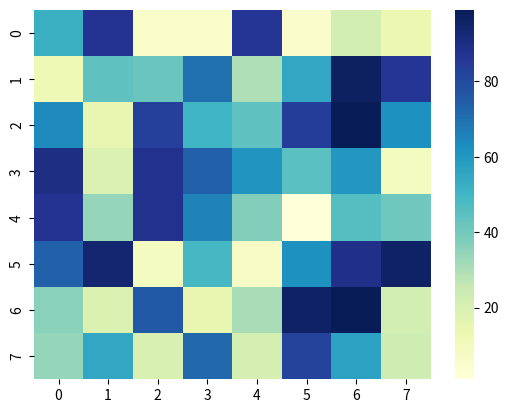

Write the Python code that produced this figure.
import seaborn as sns
import matplotlib.pyplot as plt
import numpy as np

class GridPlotter:
    SIZE = 8
    MIN_VALUE = 0
    MAX_VALUE = 100
    
    @staticmethod
    def generate_data(size, min_val, max_val):
        return np.random.randint(min_val, max_val + 1, (size, size))
    
    @staticmethod
    def plot_heatmap(data):
        sns.heatmap(data, cmap='YlGnBu')
        plt.show()

if __name__ == '__main__':
    data = GridPlotter.generate_data(GridPlotter.SIZE, GridPlotter.MIN_VALUE, GridPlotter.MAX_VALUE)
    GridPlotter.plot_heatmap(data)
